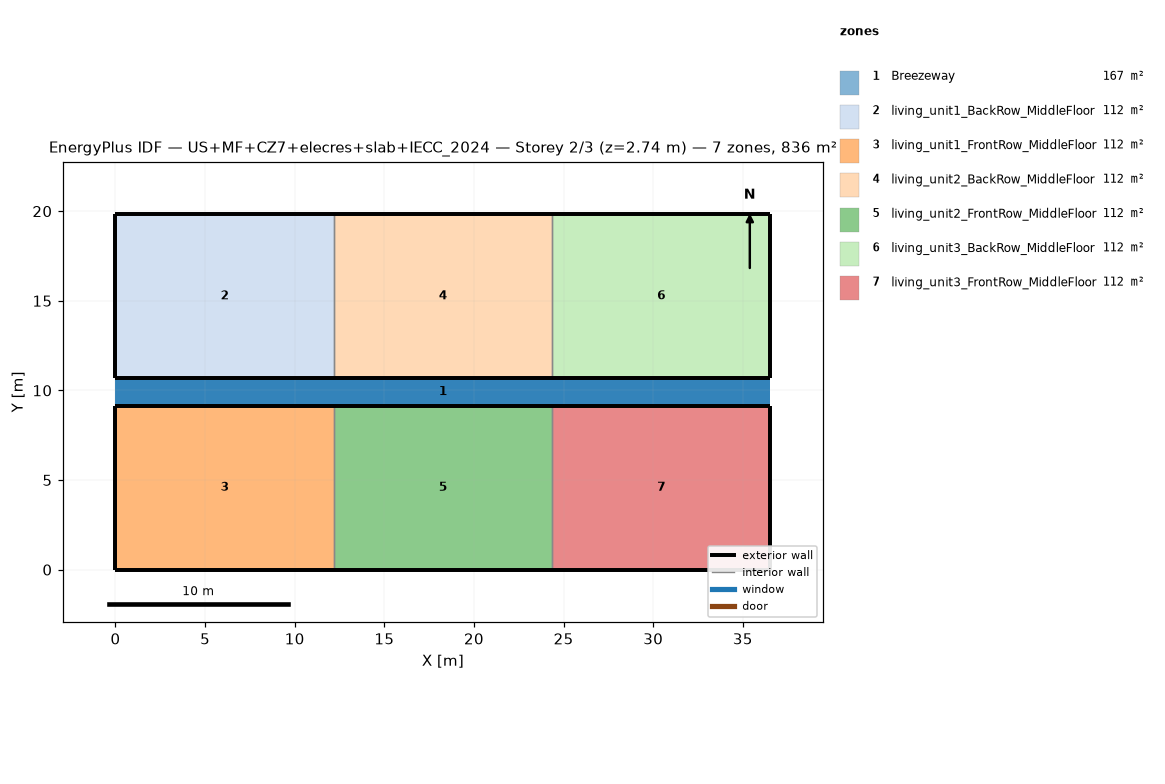
=== STOREY PLAN SPEC (per zone: floor XY polygon, exterior-wall plan segments, windows/doors) ===
zone 1: Breezeway  (167.0 m²)
  floor: (36.54, 9.16) (0.00, 9.16) (0.00, 10.68) (36.54, 10.68)
  floor: (36.54, 9.16) (0.00, 9.16) (0.00, 10.68) (36.54, 10.68)
  floor: (36.54, 9.16) (0.00, 9.16) (0.00, 10.68) (36.54, 10.68)
zone 2: living_unit1_BackRow_MiddleFloor  (111.5 m²)
  floor: (12.18, 10.68) (0.00, 10.68) (0.00, 19.84) (12.18, 19.84)
  exterior wall: (0.00, 10.68) – (12.18, 10.68)  [12.2 m]
  exterior wall: (12.18, 19.84) – (0.00, 19.84)  [12.2 m]
  exterior wall: (0.00, 19.84) – (0.00, 10.68)  [9.2 m]
  interior walls: 1
zone 3: living_unit1_FrontRow_MiddleFloor  (111.5 m²)
  floor: (12.18, 0.00) (0.00, 0.00) (0.00, 9.16) (12.18, 9.16)
  exterior wall: (0.00, 0.00) – (12.18, 0.00)  [12.2 m]
  exterior wall: (12.18, 9.16) – (0.00, 9.16)  [12.2 m]
  exterior wall: (0.00, 9.16) – (0.00, 0.00)  [9.2 m]
  interior walls: 1
zone 4: living_unit2_BackRow_MiddleFloor  (111.5 m²)
  floor: (24.36, 10.68) (12.18, 10.68) (12.18, 19.84) (24.36, 19.84)
  exterior wall: (12.18, 10.68) – (24.36, 10.68)  [12.2 m]
  exterior wall: (24.36, 19.84) – (12.18, 19.84)  [12.2 m]
  interior walls: 2
zone 5: living_unit2_FrontRow_MiddleFloor  (111.5 m²)
  floor: (24.36, 0.00) (12.18, 0.00) (12.18, 9.16) (24.36, 9.16)
  exterior wall: (12.18, 0.00) – (24.36, 0.00)  [12.2 m]
  exterior wall: (24.36, 9.16) – (12.18, 9.16)  [12.2 m]
  interior walls: 2
zone 6: living_unit3_BackRow_MiddleFloor  (111.5 m²)
  floor: (36.54, 10.68) (24.36, 10.68) (24.36, 19.84) (36.54, 19.84)
  exterior wall: (24.36, 10.68) – (36.54, 10.68)  [12.2 m]
  exterior wall: (36.54, 10.68) – (36.54, 19.84)  [9.2 m]
  exterior wall: (36.54, 19.84) – (24.36, 19.84)  [12.2 m]
  interior walls: 1
zone 7: living_unit3_FrontRow_MiddleFloor  (111.5 m²)
  floor: (36.54, 0.00) (24.36, 0.00) (24.36, 9.16) (36.54, 9.16)
  exterior wall: (24.36, 0.00) – (36.54, 0.00)  [12.2 m]
  exterior wall: (36.54, 0.00) – (36.54, 9.16)  [9.2 m]
  exterior wall: (36.54, 9.16) – (24.36, 9.16)  [12.2 m]
  interior walls: 1

=== DERIVED (storey summary) ===
Building: US+MF+CZ7+elecres+slab+IECC_2024
Storey: 2 of 3  (floor level z = 2.74 m)
Storey gross floor area: 836.2 m²
Zones on this storey: 7
  - Breezeway: floor 167.0 m²
  - living_unit1_BackRow_MiddleFloor: floor 111.5 m²; exterior wall 33.5 m (86.9 m²); WWR 0.0%
  - living_unit1_FrontRow_MiddleFloor: floor 111.5 m²; exterior wall 33.5 m (86.9 m²); WWR 0.0%
  - living_unit2_BackRow_MiddleFloor: floor 111.5 m²; exterior wall 24.4 m (63.1 m²); WWR 0.0%
  - living_unit2_FrontRow_MiddleFloor: floor 111.5 m²; exterior wall 24.4 m (63.1 m²); WWR 0.0%
  - living_unit3_BackRow_MiddleFloor: floor 111.5 m²; exterior wall 33.5 m (86.9 m²); WWR 0.0%
  - living_unit3_FrontRow_MiddleFloor: floor 111.5 m²; exterior wall 33.5 m (86.9 m²); WWR 0.0%
Zone adjacency (shared interzone walls):
  - living_unit1_BackRow_MiddleFloor ↔ living_unit2_BackRow_MiddleFloor
  - living_unit1_FrontRow_MiddleFloor ↔ living_unit2_FrontRow_MiddleFloor
  - living_unit2_BackRow_MiddleFloor ↔ living_unit3_BackRow_MiddleFloor
  - living_unit2_FrontRow_MiddleFloor ↔ living_unit3_FrontRow_MiddleFloor